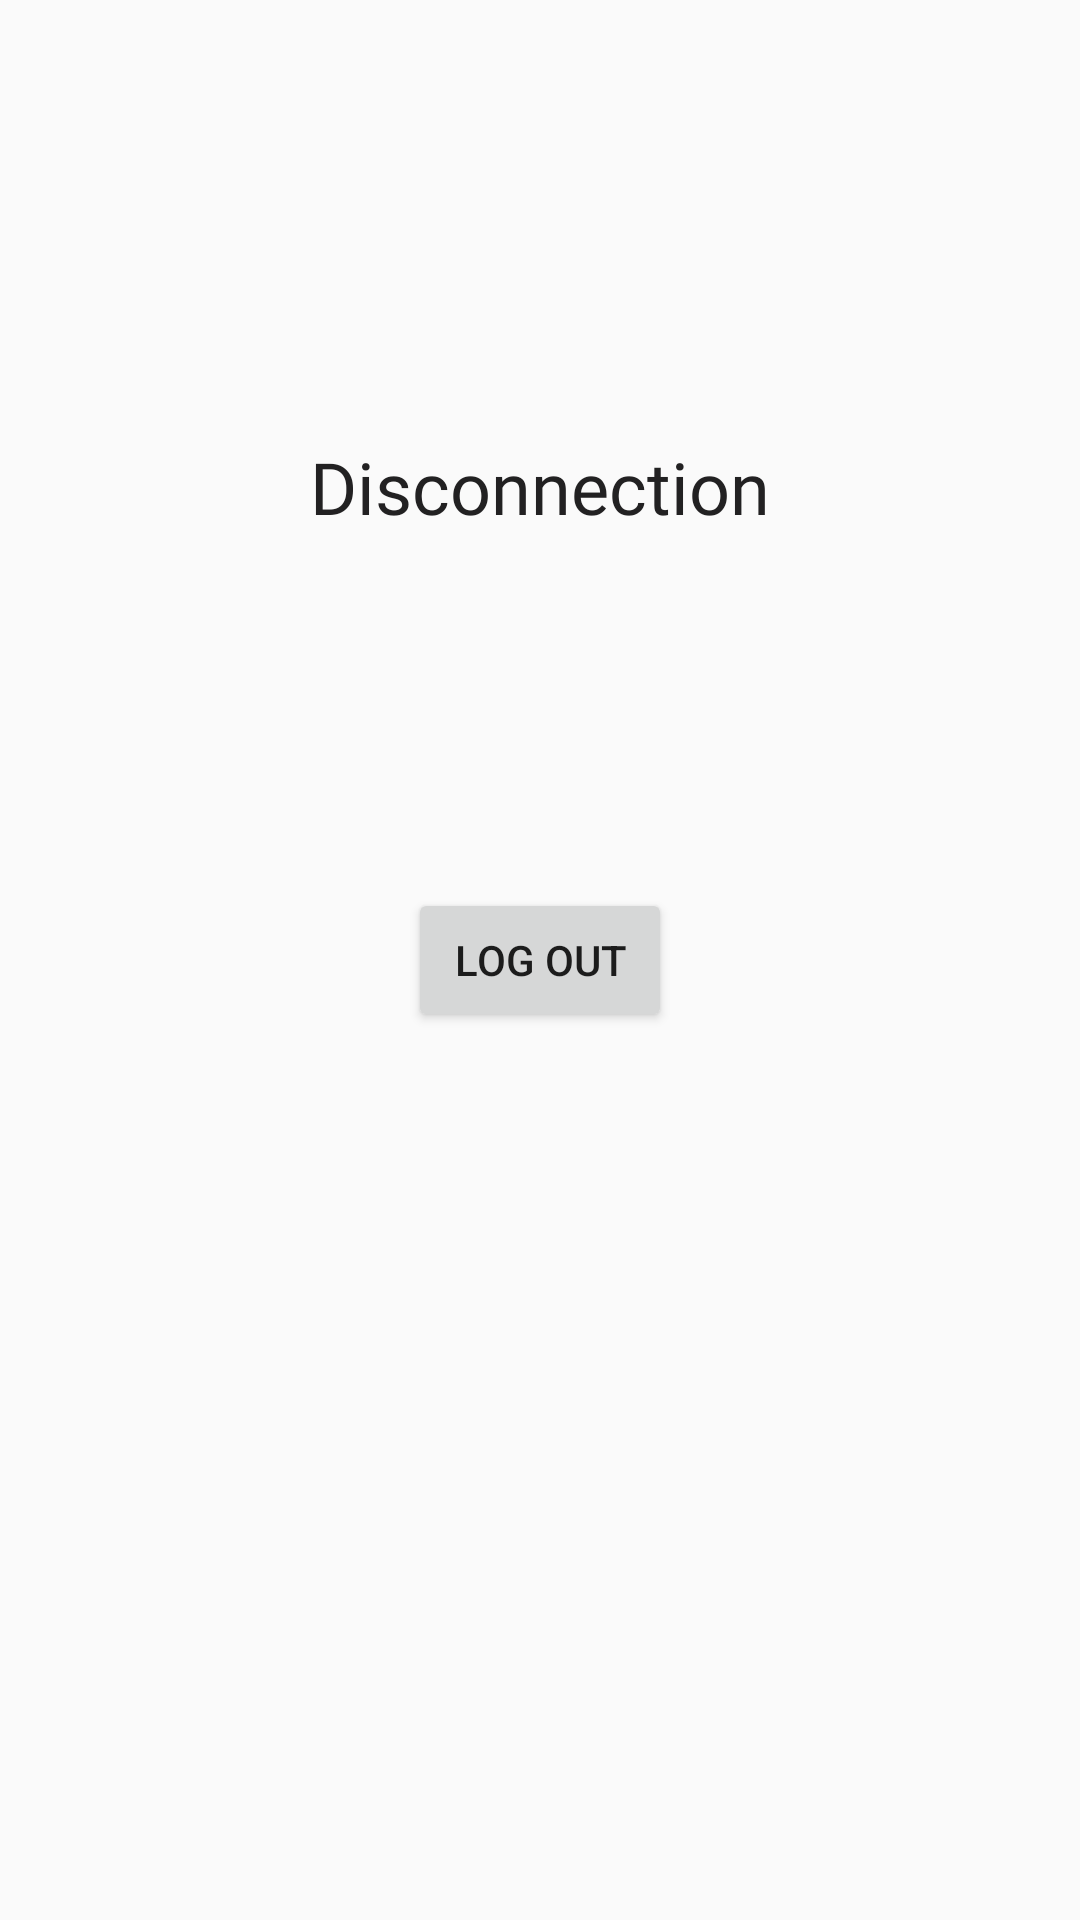

The Android layout XML behind this screen, and the referenced resources:
<!-- AndroidManifest.xml: application theme Theme.Fitness_App -->
<!-- res/layout/fragment_profile.xml -->
<?xml version="1.0" encoding="utf-8"?>
<RelativeLayout xmlns:android="http://schemas.android.com/apk/res/android"
    android:layout_width="match_parent"
    android:layout_height="match_parent"
    android:padding="16dp">

    
    <TextView
        android:id="@+id/page_title"
        style="@style/TitleTextStyle"
        android:layout_width="wrap_content"
        android:layout_height="wrap_content"
        android:text="Disconnection"
        android:layout_marginTop="130dp"
        android:layout_centerHorizontal="true"/>

    <Button
        android:id="@+id/logout_button"
        android:layout_width="wrap_content"
        android:layout_height="wrap_content"
        android:text="Log out"
        android:layout_centerInParent="true" />
</RelativeLayout>
<!-- resources referenced by this layout -->
<resources>
  <style name="TitleTextStyle" parent="SubtitleTextStyle">
          <item name="android:textSize">24sp</item>
      </style>
  <style name="Theme.Fitness_App" parent="Theme.AppCompat.Light.NoActionBar" />
  <style name="SubtitleTextStyle" parent="DefaultTextStyle">
          <item name="android:textColor">@color/darkGray</item>
      </style>
  <style name="DefaultTextStyle">
          <item name="android:textColor">@color/lightGray</item>
          <item name="android:textSize">15sp</item>
          <item name="android:fontFamily">@font/kanit</item>
      </style>
  <color name="darkGray">#222122</color>
  <color name="lightGray">#989CA0</color>
</resources>
